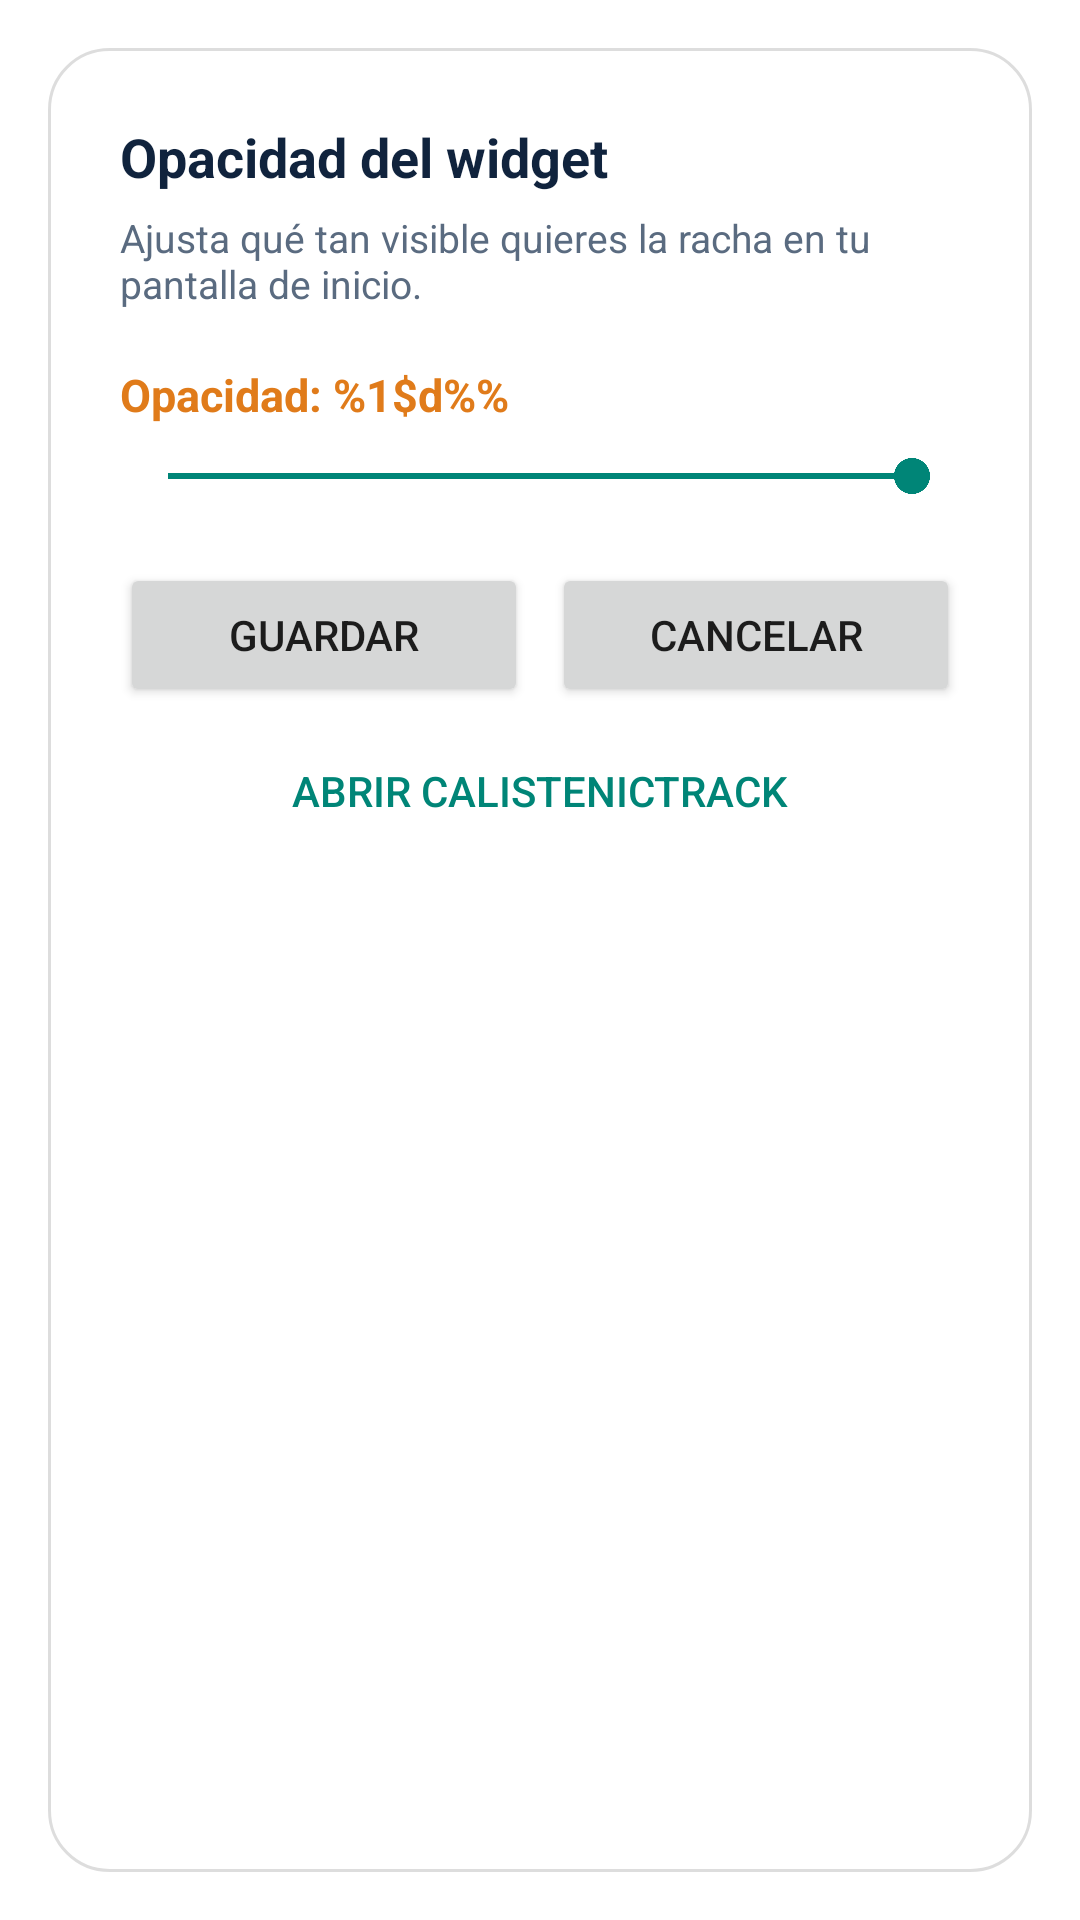

This screen was rendered from an Android layout file. Write that file and the resources it references.
<!-- AndroidManifest.xml: activity theme WidgetOpacityDialog -->
<!-- res/layout/widget_opacity_config.xml -->
<?xml version="1.0" encoding="utf-8"?>
<LinearLayout xmlns:android="http://schemas.android.com/apk/res/android"
    android:layout_width="320dp"
    android:layout_height="wrap_content"
    android:orientation="vertical"
    android:background="@drawable/bg_opacity_dialog"
    android:padding="24dp">

    <TextView
        android:layout_width="match_parent"
        android:layout_height="wrap_content"
        android:text="@string/widget_opacity_title"
        android:textColor="#10233D"
        android:textSize="18sp"
        android:textStyle="bold" />

    <TextView
        android:layout_width="match_parent"
        android:layout_height="wrap_content"
        android:layout_marginTop="6dp"
        android:text="@string/widget_opacity_hint"
        android:textColor="#5A6B80"
        android:textSize="13sp" />

    <TextView
        android:id="@+id/opacity_value_label"
        android:layout_width="match_parent"
        android:layout_height="wrap_content"
        android:layout_marginTop="18dp"
        android:text="@string/widget_opacity_value"
        android:textColor="#E07B1A"
        android:textSize="15sp"
        android:textStyle="bold" />

    <SeekBar
        android:id="@+id/opacity_seekbar"
        android:layout_width="match_parent"
        android:layout_height="wrap_content"
        android:layout_marginTop="8dp"
        android:max="100"
        android:progress="100" />

    <LinearLayout
        android:layout_width="match_parent"
        android:layout_height="wrap_content"
        android:layout_marginTop="20dp"
        android:orientation="horizontal">

        <Button
            android:id="@+id/opacity_save"
            android:layout_width="0dp"
            android:layout_height="wrap_content"
            android:layout_weight="1"
            android:text="@string/widget_opacity_save" />

        <Button
            android:id="@+id/opacity_cancel"
            android:layout_width="0dp"
            android:layout_height="wrap_content"
            android:layout_marginStart="8dp"
            android:layout_weight="1"
            android:text="@string/widget_opacity_cancel" />
    </LinearLayout>

    <Button
        android:id="@+id/opacity_open_app"
        style="?android:attr/buttonBarButtonStyle"
        android:layout_width="match_parent"
        android:layout_height="wrap_content"
        android:layout_marginTop="4dp"
        android:text="@string/widget_opacity_open_app" />
</LinearLayout>
<!-- resources referenced by this layout -->
<resources>
  <!-- drawable bg_opacity_dialog (drawable) -->
  <?xml version="1.0" encoding="utf-8"?>
  <shape xmlns:android="http://schemas.android.com/apk/res/android"
      android:shape="rectangle">
      <solid android:color="#FFFFFF" />
      <stroke
          android:width="1dp"
          android:color="#22000000" />
      <corners android:radius="20dp" />
  </shape>
  <string name="widget_opacity_cancel">Cancelar</string>
  <string name="widget_opacity_hint">Ajusta qué tan visible quieres la racha en tu pantalla de inicio.</string>
  <string name="widget_opacity_open_app">Abrir CalistenicTrack</string>
  <string name="widget_opacity_save">Guardar</string>
  <string name="widget_opacity_title">Opacidad del widget</string>
  <string name="widget_opacity_value">Opacidad: %1$d%%</string>
  <style name="WidgetOpacityDialog" parent="@android:style/Theme.Material.Light.Dialog">
          <item name="android:windowNoTitle">true</item>
      </style>
</resources>
